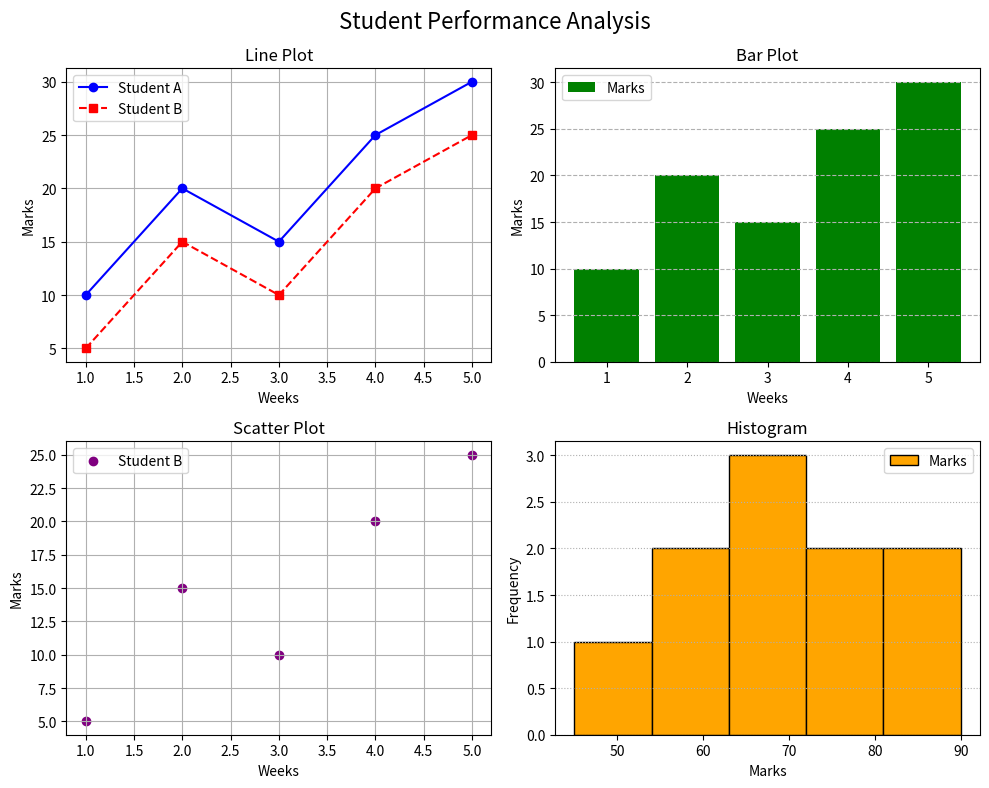

Write the Python code that produced this figure.

import matplotlib.pyplot as plt

# Sample Data
x = [1, 2, 3, 4, 5]
y1 = [10, 20, 15, 25, 30]
y2 = [5, 15, 10, 20, 25]

# Create multiple subplots
fig, ax = plt.subplots(2, 2, figsize=(10, 8))

# 1. Line Plot
ax[0, 0].plot(x, y1, color='blue', marker='o',
              linestyle='-', label='Student A')
ax[0, 0].plot(x, y2, color='red', marker='s',
              linestyle='--', label='Student B')
ax[0, 0].set_title("Line Plot")
ax[0, 0].set_xlabel("Weeks")
ax[0, 0].set_ylabel("Marks")
ax[0, 0].legend()
ax[0, 0].grid(True)

# 2. Bar Plot
ax[0, 1].bar(x, y1, color='green', label='Marks')
ax[0, 1].set_title("Bar Plot")
ax[0, 1].set_xlabel("Weeks")
ax[0, 1].set_ylabel("Marks")
ax[0, 1].legend()
ax[0, 1].grid(axis='y', linestyle='--')

# 3. Scatter Plot
ax[1, 0].scatter(x, y2, color='purple',
                  marker='o', label='Student B')
ax[1, 0].set_title("Scatter Plot")
ax[1, 0].set_xlabel("Weeks")
ax[1, 0].set_ylabel("Marks")
ax[1, 0].legend()
ax[1, 0].grid(True)

# 4. Histogram
marks = [45, 55, 60, 65, 70, 70, 75, 80, 85, 90]
ax[1, 1].hist(marks, bins=5, color='orange',
              edgecolor='black', label='Marks')
ax[1, 1].set_title("Histogram")
ax[1, 1].set_xlabel("Marks")
ax[1, 1].set_ylabel("Frequency")
ax[1, 1].legend()
ax[1, 1].grid(axis='y', linestyle=':')

# Main title and layout
fig.suptitle("Student Performance Analysis", fontsize=16)
plt.tight_layout()
plt.show()
